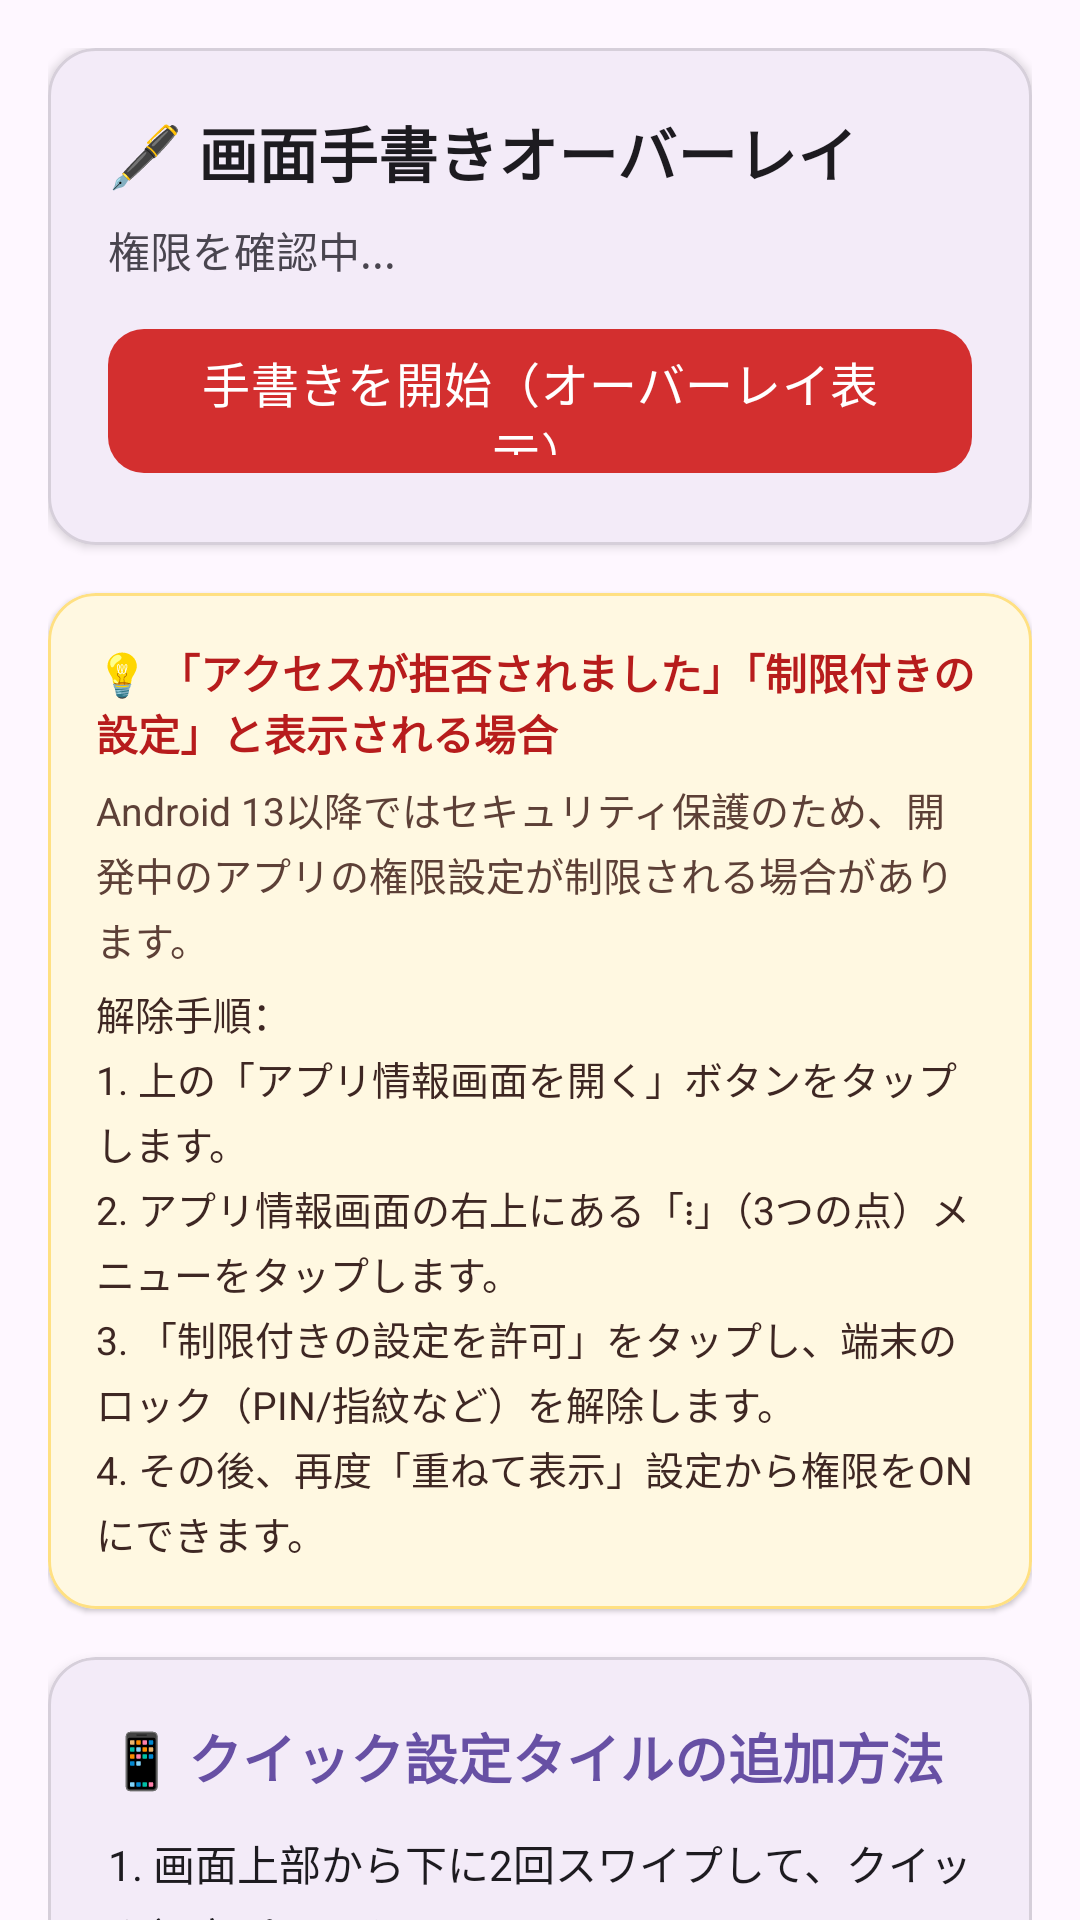

Reconstruct the res/layout file that produces this screen, plus the resources it refers to.
<!-- AndroidManifest.xml: application theme Theme.ScreenHandwritingOverlay -->
<!-- res/layout/fragment_first.xml -->
<?xml version="1.0" encoding="utf-8"?>
<androidx.core.widget.NestedScrollView xmlns:android="http://schemas.android.com/apk/res/android"
    xmlns:app="http://schemas.android.com/apk/res-auto"
    xmlns:tools="http://schemas.android.com/tools"
    android:layout_width="match_parent"
    android:layout_height="match_parent"
    android:fillViewport="true"
    tools:context=".FirstFragment">

    <LinearLayout
        android:layout_width="match_parent"
        android:layout_height="wrap_content"
        android:orientation="vertical"
        android:padding="16dp">

        
        <com.google.android.material.card.MaterialCardView
            android:layout_width="match_parent"
            android:layout_height="wrap_content"
            android:layout_marginBottom="16dp"
            app:cardCornerRadius="16dp"
            app:cardElevation="2dp"
            app:strokeColor="#1F000000"
            app:strokeWidth="1dp">

            <LinearLayout
                android:layout_width="match_parent"
                android:layout_height="wrap_content"
                android:orientation="vertical"
                android:padding="20dp">

                <TextView
                    android:layout_width="wrap_content"
                    android:layout_height="wrap_content"
                    android:text="@string/header_app_title"
                    android:textColor="?attr/colorOnSurface"
                    android:textSize="20sp"
                    android:textStyle="bold" />

                <TextView
                    android:id="@+id/tv_permission_status"
                    android:layout_width="wrap_content"
                    android:layout_height="wrap_content"
                    android:layout_marginTop="8dp"
                    android:text="@string/status_checking"
                    android:textColor="?attr/colorOnSurfaceVariant"
                    android:textSize="14sp" />

                <com.google.android.material.button.MaterialButton
                    android:id="@+id/btn_grant_permission"
                    android:layout_width="match_parent"
                    android:layout_height="wrap_content"
                    android:layout_marginTop="16dp"
                    android:text="@string/btn_grant_permission"
                    android:visibility="gone"
                    app:icon="@drawable/ic_pen" />

                <com.google.android.material.button.MaterialButton
                    android:id="@+id/btn_open_app_info"
                    style="@style/Widget.Material3.Button.OutlinedButton"
                    android:layout_width="match_parent"
                    android:layout_height="wrap_content"
                    android:layout_marginTop="8dp"
                    android:text="@string/btn_open_app_info"
                    android:visibility="gone" />

                <com.google.android.material.button.MaterialButton
                    android:id="@+id/btn_toggle_overlay"
                    android:layout_width="match_parent"
                    android:layout_height="56dp"
                    android:layout_marginTop="12dp"
                    android:text="@string/btn_start_overlay"
                    android:textSize="16sp"
                    app:backgroundTint="#D32F2F"
                    app:cornerRadius="12dp"
                    app:icon="@drawable/ic_pen"
                    app:iconGravity="textStart"
                    app:iconPadding="8dp" />

            </LinearLayout>
        </com.google.android.material.card.MaterialCardView>

        
        <com.google.android.material.card.MaterialCardView
            android:id="@+id/card_restricted_help"
            android:layout_width="match_parent"
            android:layout_height="wrap_content"
            android:layout_marginBottom="16dp"
            app:cardBackgroundColor="#FFF8E1"
            app:cardCornerRadius="16dp"
            app:cardElevation="1dp"
            app:strokeColor="#FFE082"
            app:strokeWidth="1dp">

            <LinearLayout
                android:layout_width="match_parent"
                android:layout_height="wrap_content"
                android:orientation="vertical"
                android:padding="16dp">

                <TextView
                    android:layout_width="wrap_content"
                    android:layout_height="wrap_content"
                    android:text="@string/restricted_guide_title"
                    android:textColor="#B71C1C"
                    android:textSize="14sp"
                    android:textStyle="bold" />

                <TextView
                    android:layout_width="wrap_content"
                    android:layout_height="wrap_content"
                    android:layout_marginTop="6dp"
                    android:lineSpacingExtra="3dp"
                    android:text="@string/restricted_guide_step1"
                    android:textColor="#5D4037"
                    android:textSize="13sp" />

                <TextView
                    android:layout_width="wrap_content"
                    android:layout_height="wrap_content"
                    android:layout_marginTop="6dp"
                    android:lineSpacingExtra="3dp"
                    android:text="@string/restricted_guide_step2"
                    android:textColor="#3E2723"
                    android:textSize="13sp" />

            </LinearLayout>
        </com.google.android.material.card.MaterialCardView>

        
        <com.google.android.material.card.MaterialCardView
            android:layout_width="match_parent"
            android:layout_height="wrap_content"
            android:layout_marginBottom="16dp"
            app:cardCornerRadius="16dp"
            app:cardElevation="2dp"
            app:strokeColor="#1F000000"
            app:strokeWidth="1dp">

            <LinearLayout
                android:layout_width="match_parent"
                android:layout_height="wrap_content"
                android:orientation="vertical"
                android:padding="20dp">

                <TextView
                    android:layout_width="wrap_content"
                    android:layout_height="wrap_content"
                    android:text="@string/qs_guide_title"
                    android:textColor="?attr/colorPrimary"
                    android:textSize="18sp"
                    android:textStyle="bold" />

                <TextView
                    android:layout_width="wrap_content"
                    android:layout_height="wrap_content"
                    android:layout_marginTop="12dp"
                    android:lineSpacingExtra="4dp"
                    android:text="@string/qs_guide_step1"
                    android:textColor="?attr/colorOnSurface"
                    android:textSize="14sp" />

                <TextView
                    android:layout_width="wrap_content"
                    android:layout_height="wrap_content"
                    android:layout_marginTop="8dp"
                    android:lineSpacingExtra="4dp"
                    android:text="@string/qs_guide_step2"
                    android:textColor="?attr/colorOnSurface"
                    android:textSize="14sp" />

                <TextView
                    android:layout_width="wrap_content"
                    android:layout_height="wrap_content"
                    android:layout_marginTop="8dp"
                    android:lineSpacingExtra="4dp"
                    android:text="@string/qs_guide_step3"
                    android:textColor="?attr/colorOnSurface"
                    android:textSize="14sp" />

                <TextView
                    android:layout_width="wrap_content"
                    android:layout_height="wrap_content"
                    android:layout_marginTop="8dp"
                    android:lineSpacingExtra="4dp"
                    android:text="@string/qs_guide_step4"
                    android:textColor="?attr/colorOnSurface"
                    android:textSize="14sp" />

                <TextView
                    android:layout_width="wrap_content"
                    android:layout_height="wrap_content"
                    android:layout_marginTop="8dp"
                    android:lineSpacingExtra="4dp"
                    android:text="@string/qs_guide_step5"
                    android:textColor="#2E7D32"
                    android:textSize="14sp"
                    android:textStyle="bold" />

            </LinearLayout>
        </com.google.android.material.card.MaterialCardView>

        
        <com.google.android.material.card.MaterialCardView
            android:layout_width="match_parent"
            android:layout_height="280dp"
            android:layout_marginBottom="16dp"
            app:cardCornerRadius="16dp"
            app:cardElevation="2dp"
            app:strokeColor="#1F000000"
            app:strokeWidth="1dp">

            <LinearLayout
                android:layout_width="match_parent"
                android:layout_height="match_parent"
                android:orientation="vertical">

                <LinearLayout
                    android:layout_width="match_parent"
                    android:layout_height="wrap_content"
                    android:gravity="center_vertical"
                    android:orientation="horizontal"
                    android:paddingHorizontal="16dp"
                    android:paddingVertical="12dp">

                    <TextView
                        android:id="@+id/tv_test_title"
                        android:layout_width="0dp"
                        android:layout_height="wrap_content"
                        android:layout_weight="1"
                        android:text="@string/test_canvas_title"
                        android:textColor="?attr/colorOnSurface"
                        android:textSize="16sp"
                        android:textStyle="bold" />

                    <ImageButton
                        android:id="@+id/btn_test_undo"
                        android:layout_width="40dp"
                        android:layout_height="40dp"
                        android:background="?attr/selectableItemBackgroundBorderless"
                        android:contentDescription="@string/desc_undo"
                        android:padding="8dp"
                        android:src="@drawable/ic_undo"
                        app:tint="?attr/colorOnSurface" />

                    <ImageButton
                        android:id="@+id/btn_test_clear"
                        android:layout_width="40dp"
                        android:layout_height="40dp"
                        android:background="?attr/selectableItemBackgroundBorderless"
                        android:contentDescription="@string/desc_clear"
                        android:padding="8dp"
                        android:src="@drawable/ic_clear"
                        app:tint="?attr/colorOnSurface" />

                </LinearLayout>

                <View
                    android:id="@+id/divider_test"
                    android:layout_width="match_parent"
                    android:layout_height="1dp"
                    android:background="#1F000000" />

                <com.example.screenhandwritingoverlay.DrawingView
                    android:id="@+id/test_drawing_view"
                    android:layout_width="match_parent"
                    android:layout_height="match_parent"
                    android:background="#F9F9F9" />

            </LinearLayout>
        </com.google.android.material.card.MaterialCardView>

    </LinearLayout>

</androidx.core.widget.NestedScrollView>
<!-- resources referenced by this layout -->
<resources>
  <!-- drawable ic_undo (drawable) -->
  <vector xmlns:android="http://schemas.android.com/apk/res/android"
      android:width="24dp"
      android:height="24dp"
      android:viewportWidth="24"
      android:viewportHeight="24">
      <path
          android:fillColor="#FFFFFFFF"
          android:pathData="M12.5,8c-2.65,0 -5.05,0.99 -6.9,2.6L2,7v9h9l-3.62,-3.62c1.39,-1.16 3.16,-1.88 5.12,-1.88 3.54,0 6.55,2.31 7.6,5.5l2.37,-0.78C21.08,11.03 17.15,8 12.5,8z"/>
  </vector>
  <string name="btn_grant_permission">1. 「重ねて表示」設定を開く</string>
  <string name="btn_open_app_info">2. アプリ情報画面を開く（アクセス拒否時）</string>
  <string name="btn_start_overlay">手書きを開始（オーバーレイ表示）</string>
  <string name="desc_clear">全消去</string>
  <string name="desc_undo">元に戻す</string>
  <string name="header_app_title">🖋️ 画面手書きオーバーレイ</string>
  <string name="qs_guide_step1">1. 画面上部から下に2回スワイプして、クイック設定パネルを開きます。</string>
  <string name="qs_guide_step2">2. パネル下の編集アイコン（ペンまたは歯車マーク）をタップします。</string>
  <string name="qs_guide_step3">3. 非表示タイルの一覧から「画面手書き」を見つけます。</string>
  <string name="qs_guide_step4">4. 「画面手書き」アイコンを上のアクティブエリアへドラッグ＆ドロップします。</string>
  <string name="qs_guide_step5">5. これでどの画面を開いていても、クイック設定からワンタップで手書きが開始できます！</string>
  <string name="qs_guide_title">📱 クイック設定タイルの追加方法</string>
  <string name="restricted_guide_step1">Android 13以降ではセキュリティ保護のため、開発中のアプリの権限設定が制限される場合があります。</string>
  <string name="restricted_guide_step2">解除手順：\n1. 上の「アプリ情報画面を開く」ボタンをタップします。\n2. アプリ情報画面の右上にある「⋮」（3つの点）メニューをタップします。\n3. 「制限付きの設定を許可」をタップし、端末のロック（PIN/指紋など）を解除します。\n4. その後、再度「重ねて表示」設定から権限をONにできます。</string>
  <string name="restricted_guide_title">💡 「アクセスが拒否されました」「制限付きの設定」と表示される場合</string>
  <string name="status_checking">権限を確認中...</string>
  <string name="test_canvas_title">✍️ アプリ内でお試し描画</string>
  <style name="Theme.ScreenHandwritingOverlay" parent="Base.Theme.ScreenHandwritingOverlay" />
  <style name="Base.Theme.ScreenHandwritingOverlay" parent="Theme.Material3.DayNight.NoActionBar">
          
          
      </style>
</resources>
